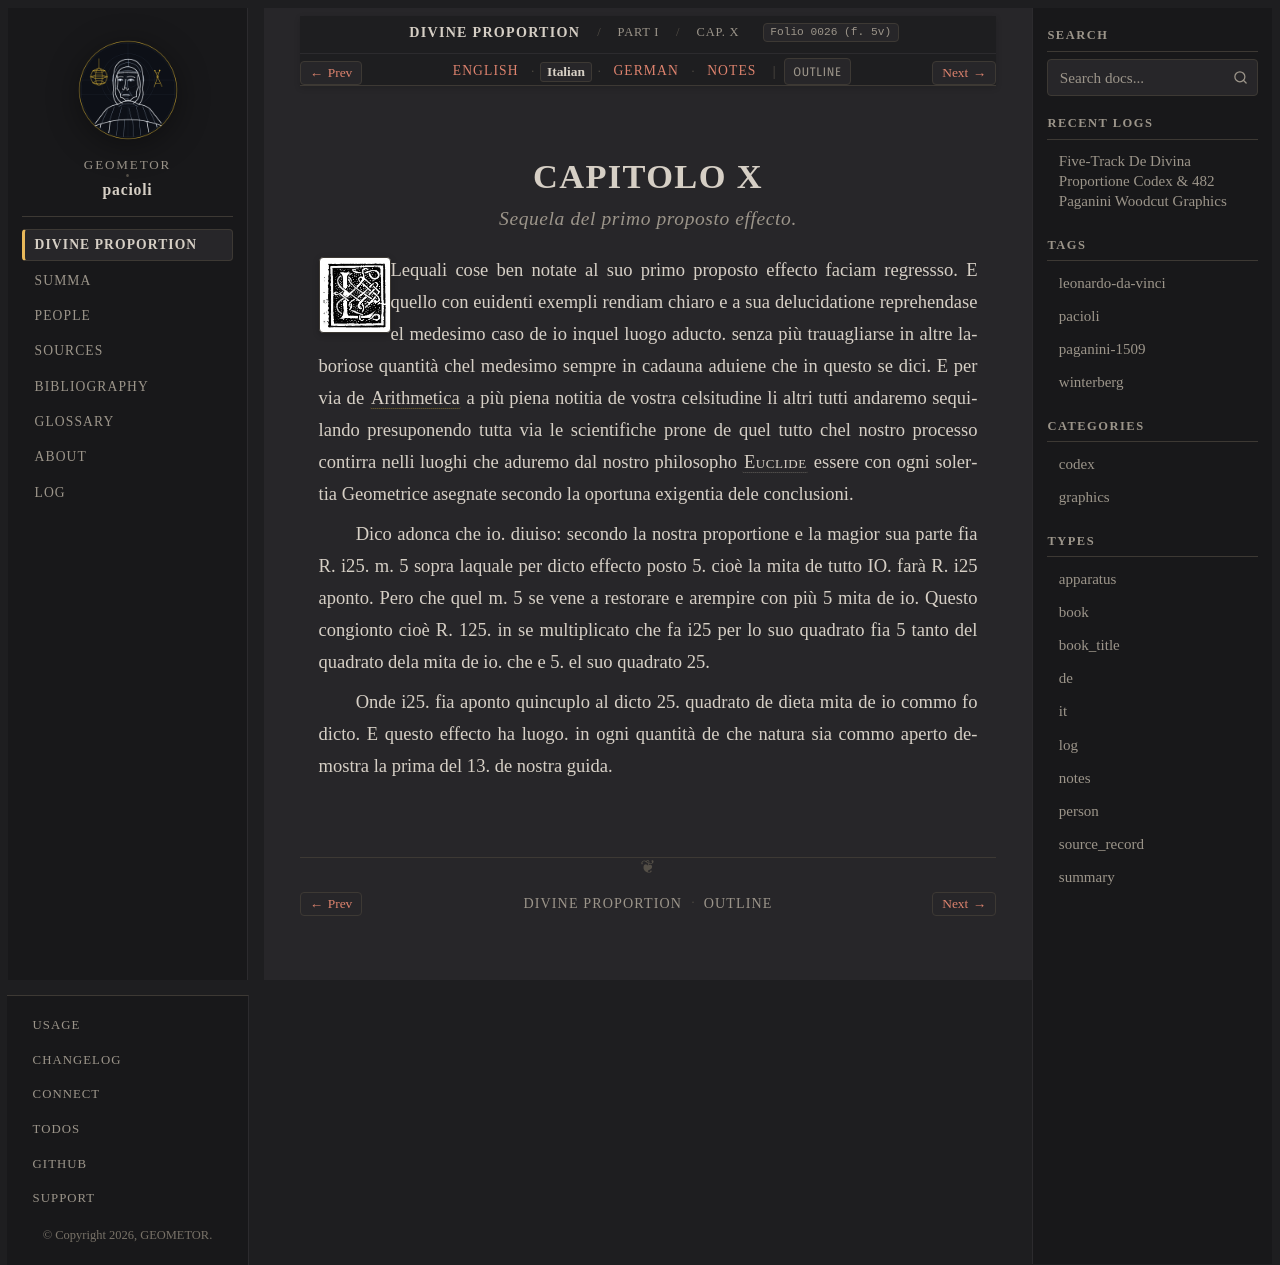

repository: geometor/pacioli · page: de_divina_proportione/compendio/cap_10/it.html · generator: sphinx

:type: it
:tracks: English: index | Italian: it | German: de | Notes: notes
:layout: book
:canonical_id: Cap. X
:folio: 0026 (f. 5v)

.. _compendio-cap_10-it:

CAPITOLO X
==========

.. rubric:: Sequela del primo proposto effecto.

.. folio:: 0026 (f. 5v)
   :initial: 0026.c2.png

Lequali cose ben notate al suo primo proposto effecto faciam regressso. E quello con euidenti exempli rendiam chiaro e a sua delucidatione reprehendase el medesimo caso de io inquel luogo aducto. senza più trauagliarse in altre laboriose quantità chel medesimo sempre in cadauna aduiene che in questo se dici. E per via de :term:`Arithmetica <arithmetica>` a più piena notitia de vostra celsitudine li altri tutti andaremo sequilando presuponendo tutta via le scientifiche prone de quel tutto chel nostro processo contirra nelli luoghi che aduremo dal nostro philosopho :person:`Euclide <euclid>` essere con ogni solertia Geometrice asegnate secondo la oportuna exigentia dele conclusioni.

Dico adonca che io. diuiso: secondo la nostra proportione e la magior sua parte fia R. i25. m. 5 sopra laquale per dicto effecto posto 5. cioè la mita de tutto IO. farà R. i25 aponto. Pero che quel m. 5 se vene a restorare e arempire con più 5 mita de io. Questo congionto cioè R. 125. in se multiplicato che fa i25 per lo suo quadrato fia 5 tanto del quadrato dela mita de io. che e 5. el suo quadrato 25.

Onde i25. fia aponto quincuplo al dicto 25. quadrato de dieta mita de io commo fo dicto. E questo effecto ha luogo. in ogni quantità de che natura sia commo aperto demostra la prima del 13. de nostra guida.
